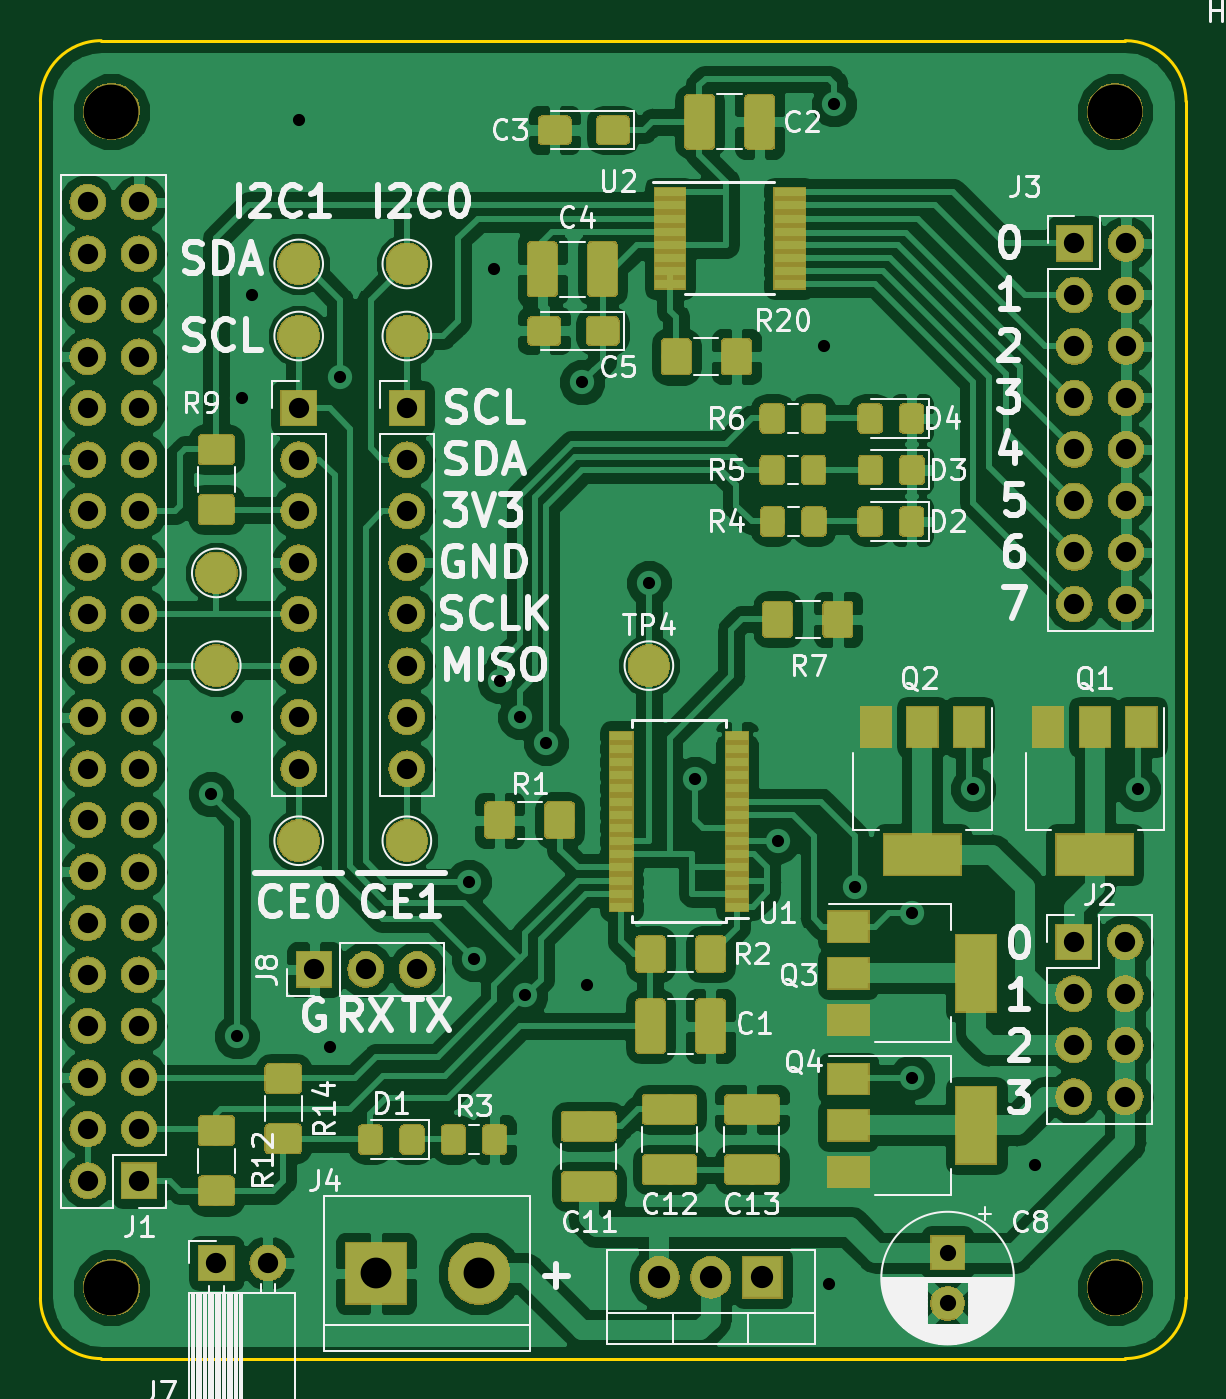
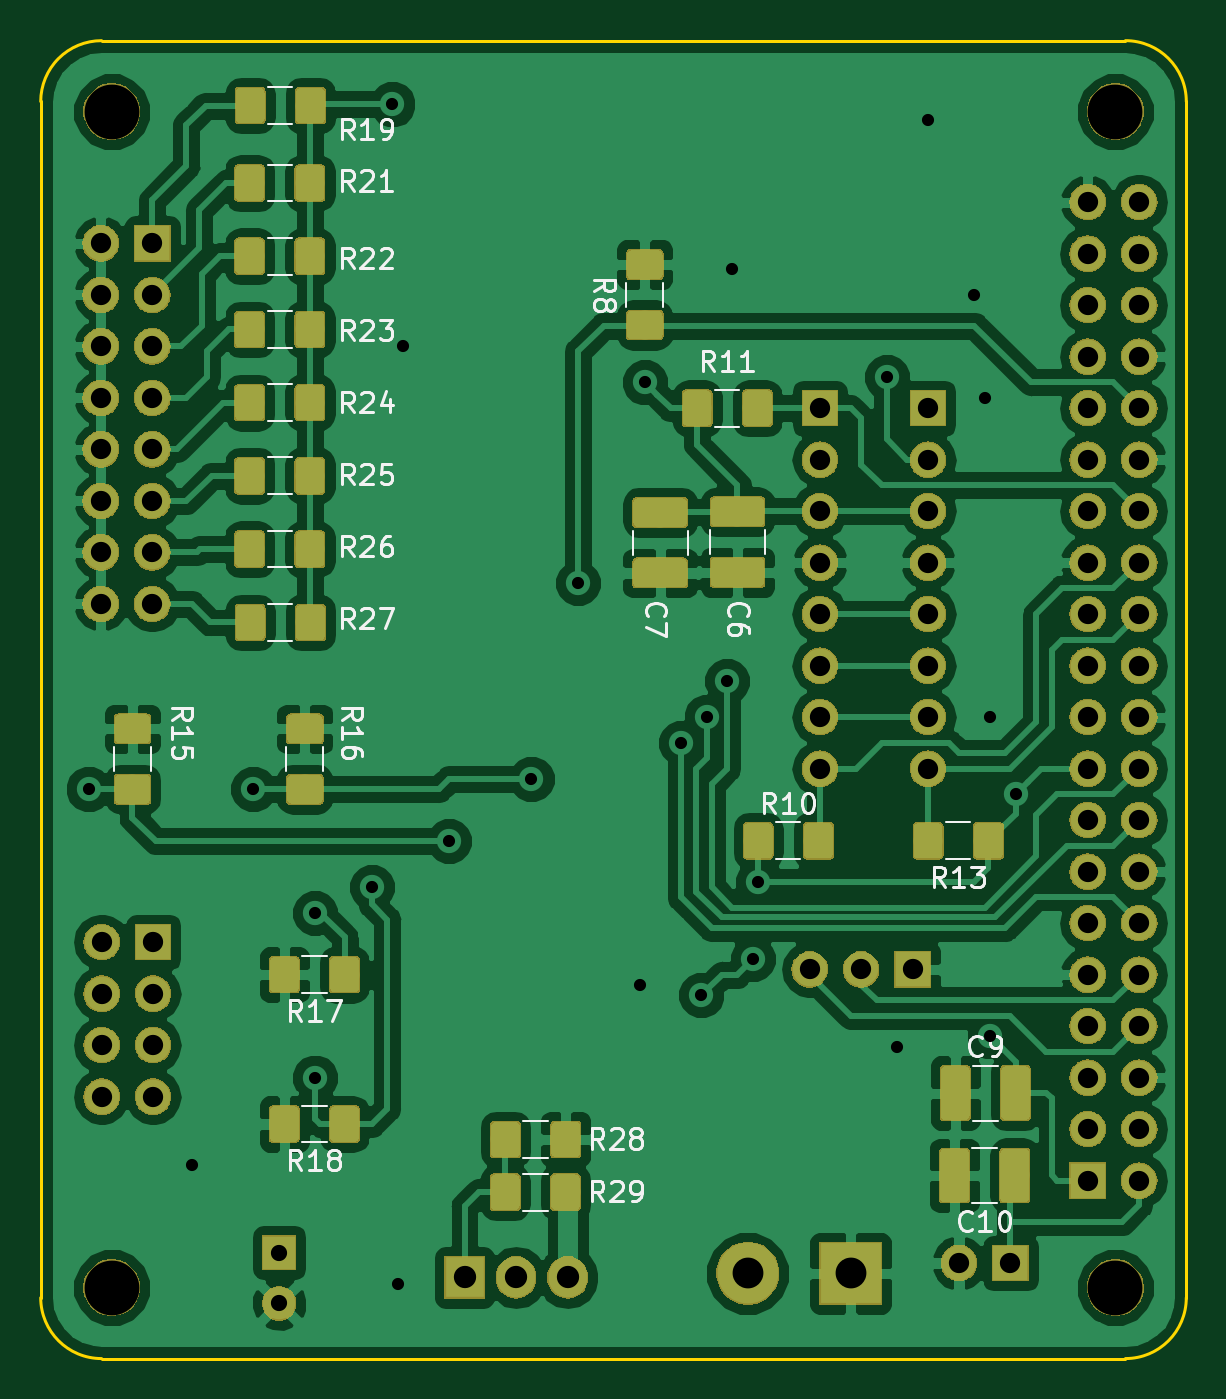
Circuit board: 11 layer files. Board 56.5 x 65.0 mm.
- bottom_copper: Pi_Breakout_Board-B.Cu.gbr (226241 bytes)
- bottom_mask: Pi_Breakout_Board-B.Mask.gbr (179017 bytes)
- paste: Pi_Breakout_Board-B.Paste.gbr (79408 bytes)
- bottom_silk: Pi_Breakout_Board-B.SilkS.gbr (23824 bytes)
- outline: Pi_Breakout_Board-Edge.Cuts.gbr (1013 bytes)
- top_copper: Pi_Breakout_Board-F.Cu.gbr (261096 bytes)
- top_mask: Pi_Breakout_Board-F.Mask.gbr (191719 bytes)
- paste: Pi_Breakout_Board-F.Paste.gbr (84727 bytes)
- top_silk: Pi_Breakout_Board-F.SilkS.gbr (60381 bytes)
- drill: Pi_Breakout_Board-NPTH.drl (242 bytes)
- drill: Pi_Breakout_Board-PTH.drl (1763 bytes)

=== bottom_copper: Pi_Breakout_Board-B.Cu.gbr (226241 bytes, source omitted) ===
=== bottom_mask: Pi_Breakout_Board-B.Mask.gbr (179017 bytes, source omitted) ===
=== paste: Pi_Breakout_Board-B.Paste.gbr (79408 bytes, source omitted) ===
=== bottom_silk: Pi_Breakout_Board-B.SilkS.gbr (23824 bytes, source omitted) ===
=== outline: Pi_Breakout_Board-Edge.Cuts.gbr ===
%TF.GenerationSoftware,KiCad,Pcbnew,5.0.2-bee76a0~70~ubuntu18.04.1*%
%TF.CreationDate,2019-03-20T18:43:48-06:00*%
%TF.ProjectId,Pi_Breakout_Board,50695f42-7265-4616-9b6f-75745f426f61,rev?*%
%TF.SameCoordinates,Original*%
%TF.FileFunction,Profile,NP*%
%FSLAX46Y46*%
G04 Gerber Fmt 4.6, Leading zero omitted, Abs format (unit mm)*
G04 Created by KiCad (PCBNEW 5.0.2-bee76a0~70~ubuntu18.04.1) date Wed 20 Mar 2019 06:43:48 PM MDT*
%MOMM*%
%LPD*%
G01*
G04 APERTURE LIST*
%ADD10C,0.150000*%
G04 APERTURE END LIST*
D10*
X103500000Y-85000000D02*
X53000000Y-85000000D01*
X106500000Y-88000000D02*
X106500000Y-147000000D01*
X103500000Y-150000000D02*
X53000000Y-150000000D01*
X50000000Y-88000000D02*
X50000000Y-147000000D01*
X50000000Y-88000000D02*
G75*
G02X53000000Y-85000000I3000000J0D01*
G01*
X103500000Y-85000000D02*
G75*
G02X106500000Y-88000000I0J-3000000D01*
G01*
X106500000Y-147000000D02*
G75*
G02X103500000Y-150000000I-3000000J0D01*
G01*
X53000000Y-150000000D02*
G75*
G02X50000000Y-147000000I0J3000000D01*
G01*
M02*

=== top_copper: Pi_Breakout_Board-F.Cu.gbr (261096 bytes, source omitted) ===
=== top_mask: Pi_Breakout_Board-F.Mask.gbr (191719 bytes, source omitted) ===
=== paste: Pi_Breakout_Board-F.Paste.gbr (84727 bytes, source omitted) ===
=== top_silk: Pi_Breakout_Board-F.SilkS.gbr (60381 bytes, source omitted) ===
=== drill: Pi_Breakout_Board-NPTH.drl ===
M48
;DRILL file {KiCad 5.0.2-bee76a0~70~ubuntu18.04.1} date Wed 20 Mar 2019 06:43:50 PM MDT
;FORMAT={-:-/ absolute / inch / decimal}
FMAT,2
INCH,TZ
T1C0.1063
%
G90
G05
T1
X4.0551Y-3.4843
X4.0551Y-5.7677
X2.1063Y-3.4843
X2.1063Y-5.7677
T0
M30

=== drill: Pi_Breakout_Board-PTH.drl ===
M48
;DRILL file {KiCad 5.0.2-bee76a0~70~ubuntu18.04.1} date Wed 20 Mar 2019 06:43:50 PM MDT
;FORMAT={-:-/ absolute / inch / decimal}
FMAT,2
INCH,TZ
T1C0.0236
T2C0.0315
T3C0.0394
T4C0.0433
T5C0.0598
%
G90
G05
T1
X2.3Y-4.81
X2.35Y-4.66
X2.35Y-5.28
X2.36Y-4.04
X2.38Y-3.84
X2.47Y-3.5
X2.53Y-5.3
X2.55Y-4.
X2.8Y-4.98
X2.81Y-5.13
X2.85Y-3.79
X2.86Y-4.59
X2.9Y-4.66
X2.91Y-5.2
X2.95Y-4.71
X3.02Y-4.01
X3.03Y-5.18
X3.15Y-4.4
X3.24Y-4.78
X3.4Y-4.9
X3.49Y-3.94
X3.5Y-5.76
X3.51Y-3.47
X3.55Y-4.99
X3.66Y-5.04
X3.66Y-5.36
X3.78Y-4.8
X3.9Y-5.53
X4.1Y-4.8
T2
X3.73Y-5.7
X3.73Y-5.7984
T3
X3.9764Y-3.7402
X3.9764Y-3.8402
X3.9764Y-3.9402
X3.9764Y-4.0402
X3.9764Y-4.1402
X3.9764Y-4.2402
X3.9764Y-4.3402
X3.9764Y-4.4402
X4.0764Y-3.7402
X4.0764Y-3.8402
X4.0764Y-3.9402
X4.0764Y-4.0402
X4.0764Y-4.1402
X4.0764Y-4.2402
X4.0764Y-4.3402
X4.0764Y-4.4402
X3.9748Y-5.0969
X3.9748Y-5.1969
X3.9748Y-5.2969
X3.9748Y-5.3969
X4.0748Y-5.0969
X4.0748Y-5.1969
X4.0748Y-5.2969
X4.0748Y-5.3969
X2.31Y-5.72
X2.41Y-5.72
X2.47Y-4.06
X2.47Y-4.16
X2.47Y-4.26
X2.47Y-4.36
X2.47Y-4.46
X2.47Y-4.56
X2.47Y-4.66
X2.47Y-4.76
X2.68Y-4.06
X2.68Y-4.16
X2.68Y-4.26
X2.68Y-4.36
X2.68Y-4.46
X2.68Y-4.56
X2.68Y-4.66
X2.68Y-4.76
X2.06Y-3.66
X2.06Y-3.76
X2.06Y-3.86
X2.06Y-3.96
X2.06Y-4.06
X2.06Y-4.16
X2.06Y-4.26
X2.06Y-4.36
X2.06Y-4.46
X2.06Y-4.56
X2.06Y-4.66
X2.06Y-4.76
X2.06Y-4.86
X2.06Y-4.96
X2.06Y-5.06
X2.06Y-5.16
X2.06Y-5.26
X2.06Y-5.36
X2.06Y-5.46
X2.06Y-5.56
X2.16Y-3.66
X2.16Y-3.76
X2.16Y-3.86
X2.16Y-3.96
X2.16Y-4.06
X2.16Y-4.16
X2.16Y-4.26
X2.16Y-4.36
X2.16Y-4.46
X2.16Y-4.56
X2.16Y-4.66
X2.16Y-4.76
X2.16Y-4.86
X2.16Y-4.96
X2.16Y-5.06
X2.16Y-5.16
X2.16Y-5.26
X2.16Y-5.36
X2.16Y-5.46
X2.16Y-5.56
X2.5Y-5.15
X2.6Y-5.15
X2.7Y-5.15
T4
X3.17Y-5.748
X3.27Y-5.748
X3.37Y-5.748
T5
X2.62Y-5.74
X2.82Y-5.74
T0
M30
